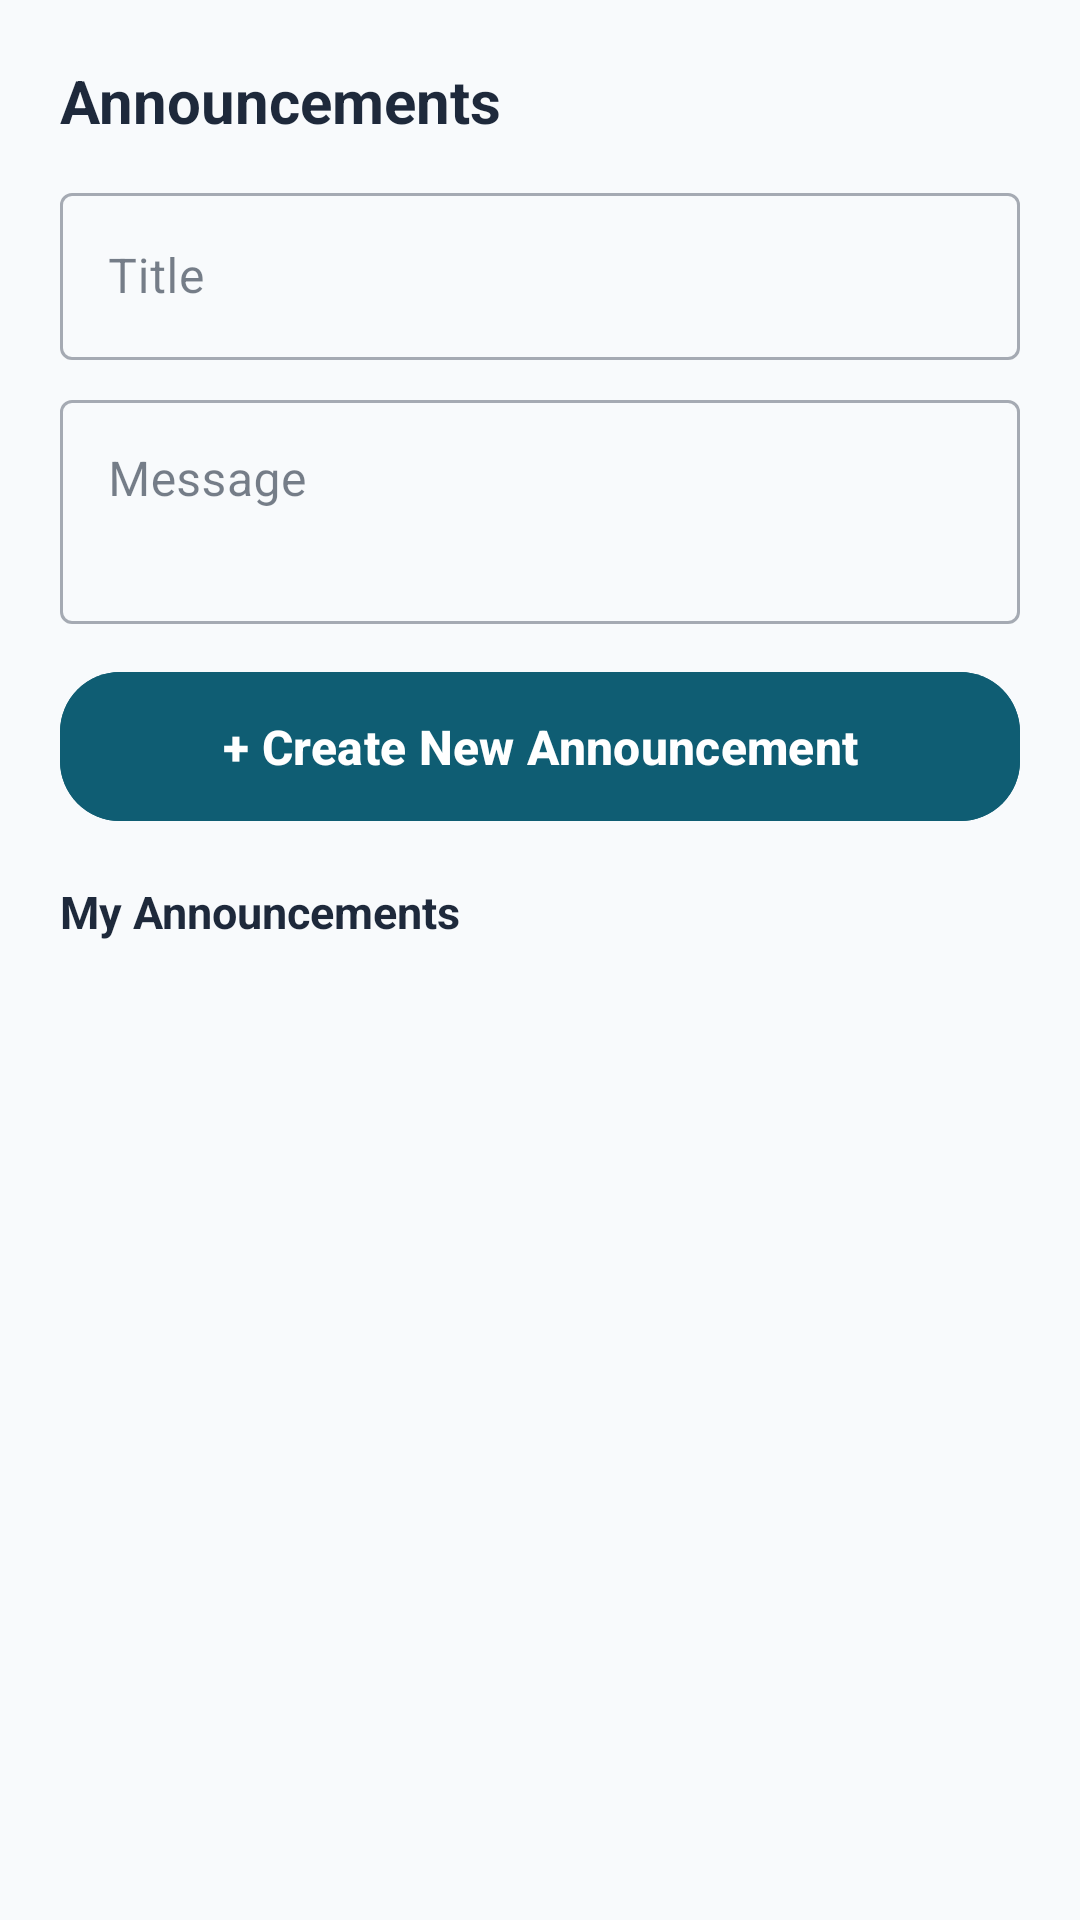

Produce the Android XML layout that renders to this screen, including the resource entries it uses.
<!-- AndroidManifest.xml: application theme Theme.MyApplication -->
<!-- res/layout/dialog_announcements.xml -->
<?xml version="1.0" encoding="utf-8"?>
<LinearLayout xmlns:android="http://schemas.android.com/apk/res/android"
    android:layout_width="match_parent" android:layout_height="wrap_content"
    android:orientation="vertical" android:background="@color/bg_deep" android:padding="20dp">
    <TextView android:layout_width="wrap_content" android:layout_height="wrap_content"
        android:text="Announcements" android:textColor="@color/text_primary"
        android:textSize="20sp" android:textStyle="bold" android:layout_marginBottom="12dp"/>
    <com.google.android.material.textfield.TextInputLayout android:layout_width="match_parent"
        android:layout_height="wrap_content" android:hint="Title"
        style="@style/Widget.MaterialComponents.TextInputLayout.OutlinedBox"
        android:layout_marginBottom="8dp">
        <com.google.android.material.textfield.TextInputEditText android:id="@+id/etTitle"
            android:layout_width="match_parent" android:layout_height="wrap_content"/>
    </com.google.android.material.textfield.TextInputLayout>
    <com.google.android.material.textfield.TextInputLayout android:layout_width="match_parent"
        android:layout_height="wrap_content" android:hint="Message"
        style="@style/Widget.MaterialComponents.TextInputLayout.OutlinedBox"
        android:layout_marginBottom="12dp">
        <com.google.android.material.textfield.TextInputEditText android:id="@+id/etContent"
            android:layout_width="match_parent" android:layout_height="wrap_content"
            android:minLines="2" android:gravity="top"/>
    </com.google.android.material.textfield.TextInputLayout>

    <com.google.android.material.button.MaterialButton
        android:id="@+id/btnCreate"
        android:layout_width="match_parent"
        android:layout_height="wrap_content"
        android:layout_marginBottom="16dp"
        android:backgroundTint="@color/primary"
        android:text="+ Create New Announcement" />

    <TextView android:layout_width="wrap_content" android:layout_height="wrap_content"
        android:text="My Announcements" android:textColor="@color/text_primary"
        android:textSize="15sp" android:textStyle="bold" android:layout_marginBottom="8dp"/>
    <androidx.recyclerview.widget.RecyclerView android:id="@+id/rvAnnouncements"
        android:layout_width="match_parent" android:layout_height="300dp"/>
    <com.google.android.material.button.MaterialButton android:id="@+id/btnClose"
        android:layout_width="match_parent" android:layout_height="48dp"
        android:text="Close" android:backgroundTint="@color/separator"
        android:textColor="@color/text_primary" android:layout_marginTop="8dp"/>
</LinearLayout>
<!-- resources referenced by this layout -->
<resources>
  <color name="bg_deep">#F8FAFC</color>
  <color name="primary">#0F5D73</color>
  <color name="separator">#E2E8F0</color>
  <color name="text_primary">#1E293B</color>
  <style name="Theme.MyApplication" parent="Theme.Material3.Light.NoActionBar">
          
          <item name="android:statusBarColor">@color/bg_deep</item>
          <item name="android:navigationBarColor">@color/bottom_nav_bg</item>
          <item name="android:windowBackground">@color/bg_deep</item>
          <item name="android:windowLightStatusBar" tools:targetApi="23">true</item>
  
          
          <item name="colorPrimary">@color/primary</item>
          <item name="colorOnPrimary">@color/white</item>
          <item name="colorPrimaryContainer">@color/primary_dark</item>
          <item name="colorOnPrimaryContainer">@color/primary_light</item>
          <item name="colorSecondary">@color/secondary</item>
          <item name="colorOnSecondary">@color/black</item>
          <item name="colorTertiary">@color/accent</item>
  
          
          <item name="colorSurface">@color/bg_card</item>
          <item name="colorOnSurface">@color/text_primary</item>
          <item name="colorSurfaceVariant">@color/bg_surface</item>
          <item name="colorOnSurfaceVariant">@color/text_secondary</item>
          <item name="android:colorBackground">@color/bg_deep</item>
          <item name="colorOnBackground">@color/text_primary</item>
  
          
          <item name="colorError">@color/error_red</item>
          <item name="colorOnError">@color/white</item>
  
          
          <item name="materialButtonStyle">@style/Widget.App.Button.Primary</item>
      </style>
  <color name="bottom_nav_bg">#FFFFFF</color>
  <color name="white">#FFFFFFFF</color>
  <color name="primary_dark">#0A4151</color>
  <color name="primary_light">#E0F2F1</color>
  <color name="secondary">#10B981</color>
  <color name="black">#FF000000</color>
  <color name="accent">#10B981</color>
  <color name="bg_card">#FFFFFF</color>
  <color name="bg_surface">#FFFFFF</color>
  <color name="text_secondary">#64748B</color>
  <color name="error_red">#EF4444</color>
  <style name="Widget.App.Button.Primary" parent="Widget.Material3.Button">
          <item name="shapeAppearance">@style/ShapeAppearance.App.Medium</item>
          <item name="backgroundTint">@color/primary</item>
          <item name="android:textColor">@color/white</item>
          <item name="android:paddingTop">14dp</item>
          <item name="android:paddingBottom">14dp</item>
          <item name="android:textSize">16sp</item>
          <item name="android:textStyle">bold</item>
      </style>
  <style name="ShapeAppearance.App.Medium" parent="ShapeAppearance.Material3.MediumComponent">
          <item name="cornerSize">20dp</item>
      </style>
</resources>
